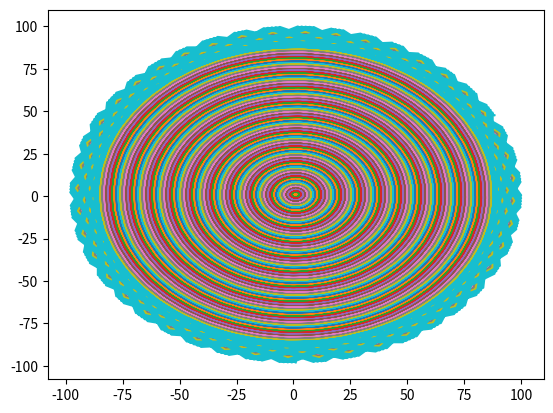

Write the Python code that produced this figure.
# -*- coding: utf-8 -*-
"""
Created on Thu Aug 26 10:57:44 2021

[redacted]
"""

import numpy as np
import math as mt

x = 1
y = 1

rr = 100
tt = 200
m = np.zeros((rr, tt))
n = np.zeros((rr, tt))
for r in np.arange(0,rr):
    for t in np.arange(0,tt):
        m[r,t] = x - r*mt.cos(t)
        n[r,t] = y - r*mt.sin(t)
        


import matplotlib.pyplot as plt


for r in np.arange(0,rr):
    plt.plot(n[r,:], m[r,:])
